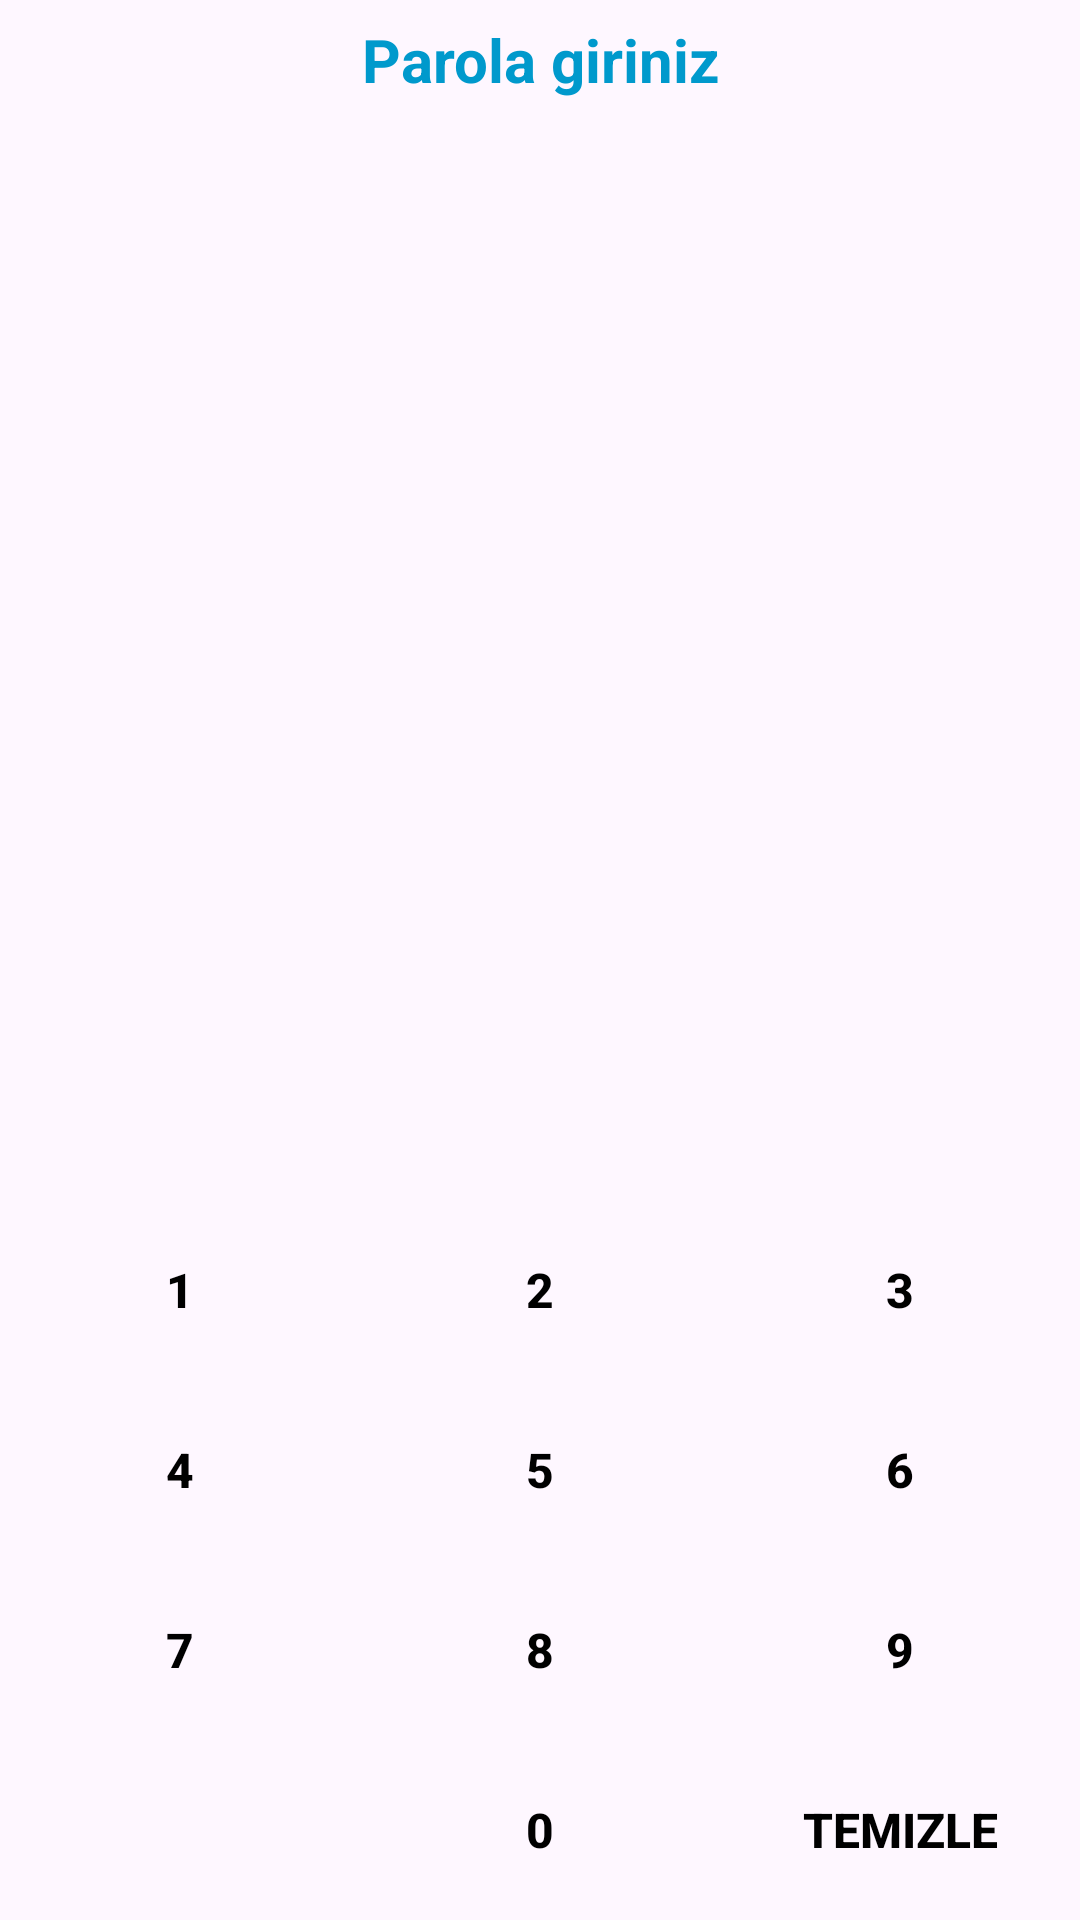

Here is an Android app screen rendered from its layout file. Give the layout XML and the strings, colors and styles it references.
<!-- AndroidManifest.xml: application theme Theme.HelpMe -->
<!-- res/layout/activity_password.xml -->
<?xml version="1.0" encoding="utf-8"?>
<RelativeLayout
    xmlns:android="http://schemas.android.com/apk/res/android"
    xmlns:app="http://schemas.android.com/apk/res-auto"
    xmlns:tools="http://schemas.android.com/tools"
    android:layout_width="match_parent"
    android:layout_height="match_parent"
    tools:context=".passwordActivity">


    <LinearLayout
        android:layout_width="match_parent"
        android:layout_height="match_parent"
        android:orientation="vertical">

        <TextView
            android:id="@+id/textViewMessage"
            android:layout_width="match_parent"
            android:layout_height="40dp"
            android:text="Parola giriniz"
            android:textColor="@android:color/holo_blue_dark"
            android:textSize="20sp"
            android:textStyle="bold"
            android:gravity="center" />

        <LinearLayout
            android:layout_width="match_parent"
            android:layout_height="431dp"
            android:layout_weight="1"
            android:gravity="center|bottom"
            android:orientation="horizontal"
            android:paddingBottom="20dp">


            <View
                android:id="@+id/view01"
                android:layout_width="15dp"
                android:layout_height="15dp"
                android:background="@drawable/bg_view_grey_oval" />

            <View
                android:id="@+id/view02"
                android:layout_width="15dp"
                android:layout_height="15dp"
                android:layout_marginLeft="10dp"
                android:background="@drawable/bg_view_grey_oval" />

            <View
                android:id="@+id/view03"
                android:layout_width="15dp"
                android:layout_height="15dp"
                android:layout_marginLeft="10dp"
                android:background="@drawable/bg_view_grey_oval" />

            <View
                android:id="@+id/view04"
                android:layout_width="15dp"
                android:layout_height="15dp"
                android:layout_marginLeft="10dp"
                android:background="@drawable/bg_view_grey_oval" />

        </LinearLayout>



        <LinearLayout
            android:layout_width="match_parent"
            android:layout_height="wrap_content"
            android:orientation="vertical">

            <LinearLayout
                android:layout_width="match_parent"
                android:layout_height="60dp"
                android:orientation="horizontal"
                android:weightSum="3">

                <Button
                    android:id="@+id/btn_01"
                    android:layout_weight="1"
                    android:layout_width="0dp"
                    android:layout_height="match_parent"
                    android:background="@android:color/transparent"
                    android:text="1"
                    android:textStyle="bold"
                    android:textSize="16dp"
                    android:textColor="@color/black"/>
                <Button
                    android:id="@+id/btn_02"
                    android:layout_weight="1"
                    android:layout_width="0dp"
                    android:layout_height="match_parent"
                    android:background="@android:color/transparent"
                    android:text="2"
                    android:textStyle="bold"
                    android:textSize="16dp"
                    android:textColor="@color/black"/>
                <Button
                    android:id="@+id/btn_03"
                    android:layout_weight="1"
                    android:layout_width="0dp"
                    android:layout_height="match_parent"
                    android:background="@android:color/transparent"
                    android:text="3"
                    android:textStyle="bold"
                    android:textSize="16dp"
                    android:textColor="@color/black"/>

            </LinearLayout>

        </LinearLayout>


        <LinearLayout
            android:layout_width="match_parent"
            android:layout_height="wrap_content"
            android:orientation="vertical">

            <LinearLayout
                android:layout_width="match_parent"
                android:layout_height="60dp"
                android:orientation="horizontal"
                android:weightSum="3">

                <Button
                    android:id="@+id/btn_04"
                    android:layout_weight="1"
                    android:layout_width="0dp"
                    android:layout_height="match_parent"
                    android:background="@android:color/transparent"
                    android:text="4"
                    android:textStyle="bold"
                    android:textSize="16dp"
                    android:textColor="@color/black"/>
                <Button
                    android:id="@+id/btn_05"
                    android:layout_weight="1"
                    android:layout_width="0dp"
                    android:layout_height="match_parent"
                    android:background="@android:color/transparent"
                    android:text="5"
                    android:textStyle="bold"
                    android:textSize="16dp"
                    android:textColor="@color/black"/>
                <Button
                    android:id="@+id/btn_06"
                    android:layout_weight="1"
                    android:layout_width="0dp"
                    android:layout_height="match_parent"
                    android:background="@android:color/transparent"
                    android:text="6"
                    android:textStyle="bold"
                    android:textSize="16dp"
                    android:textColor="@color/black"/>

            </LinearLayout>

        </LinearLayout>

        <LinearLayout
            android:layout_width="match_parent"
            android:layout_height="wrap_content"
            android:orientation="vertical">

            <LinearLayout
                android:layout_width="match_parent"
                android:layout_height="60dp"
                android:orientation="horizontal"
                android:weightSum="3">

                <Button
                    android:id="@+id/btn_07"
                    android:layout_weight="1"
                    android:layout_width="0dp"
                    android:layout_height="match_parent"
                    android:background="@android:color/transparent"
                    android:text="7"
                    android:textStyle="bold"
                    android:textSize="16dp"
                    android:textColor="@color/black"/>
                <Button
                    android:id="@+id/btn_08"
                    android:layout_weight="1"
                    android:layout_width="0dp"
                    android:layout_height="match_parent"
                    android:background="@android:color/transparent"
                    android:text="8"
                    android:textStyle="bold"
                    android:textSize="16dp"
                    android:textColor="@color/black"/>
                <Button
                    android:id="@+id/btn_09"
                    android:layout_weight="1"
                    android:layout_width="0dp"
                    android:layout_height="match_parent"
                    android:background="@android:color/transparent"
                    android:text="9"
                    android:textStyle="bold"
                    android:textSize="16dp"
                    android:textColor="@color/black"/>

            </LinearLayout>

        </LinearLayout>


        <LinearLayout
            android:layout_width="match_parent"
            android:layout_height="wrap_content"
            android:orientation="vertical">

            <LinearLayout
                android:layout_width="match_parent"
                android:layout_height="60dp"
                android:orientation="horizontal"
                android:weightSum="3">

                <Button
                    android:layout_weight="1"
                    android:layout_width="0dp"
                    android:layout_height="match_parent"
                    android:background="@android:color/transparent"/>

                <Button
                    android:id="@+id/btn_00"
                    android:layout_weight="1"
                    android:layout_width="0dp"
                    android:layout_height="match_parent"
                    android:background="@android:color/transparent"
                    android:text="0"
                    android:textStyle="bold"
                    android:textSize="16dp"
                    android:textColor="@color/black"/>
                <Button
                    android:id="@+id/btn_clear"
                    android:layout_weight="1"
                    android:layout_width="0dp"
                    android:layout_height="match_parent"
                    android:background="@android:color/transparent"
                    android:text="Temizle"
                    android:textStyle="bold"
                    android:textSize="16dp"
                    android:textColor="@color/black"/>

            </LinearLayout>

        </LinearLayout>
    </LinearLayout>

</RelativeLayout>
<!-- resources referenced by this layout -->
<resources>
  <color name="black">#FF000000</color>
  <style name="Theme.HelpMe" parent="Base.Theme.HelpMe" />
  <style name="Base.Theme.HelpMe" parent="Theme.Material3.DayNight.NoActionBar">
          
          
      </style>
</resources>
